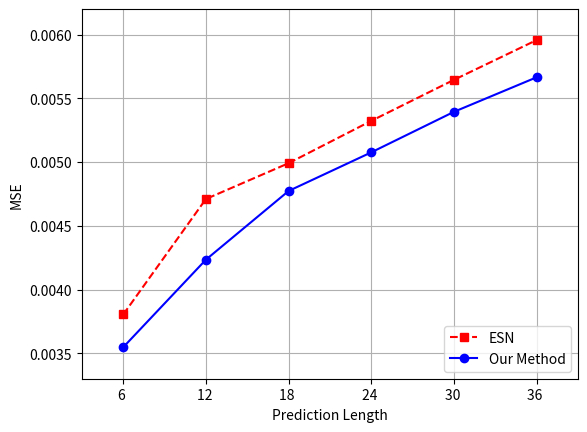

Python code for this plot:
import matplotlib.pyplot as plt

LSTM = [.003547, .004234, .004773, .005076, .005394, .005665]
ESN = [.003804, .004710, .004991, .005323, .005645, .005957]

plt.plot(ESN, 'rs--', label="ESN")
plt.plot(LSTM, 'bo-', label="Our Method")

plt.xlabel("Prediction Length")
plt.ylabel("MSE")
plt.xlim([-0.5, 5.5])
plt.ylim([.0033, .0062])
plt.xticks([d for d in range(6)],['%i '% ((d+1)*6) for d in range(6)])
plt.grid(True)
plt.legend(loc=4)
plt.savefig("comparison_mse.png", dpi=300, format='png')
plt.show()
